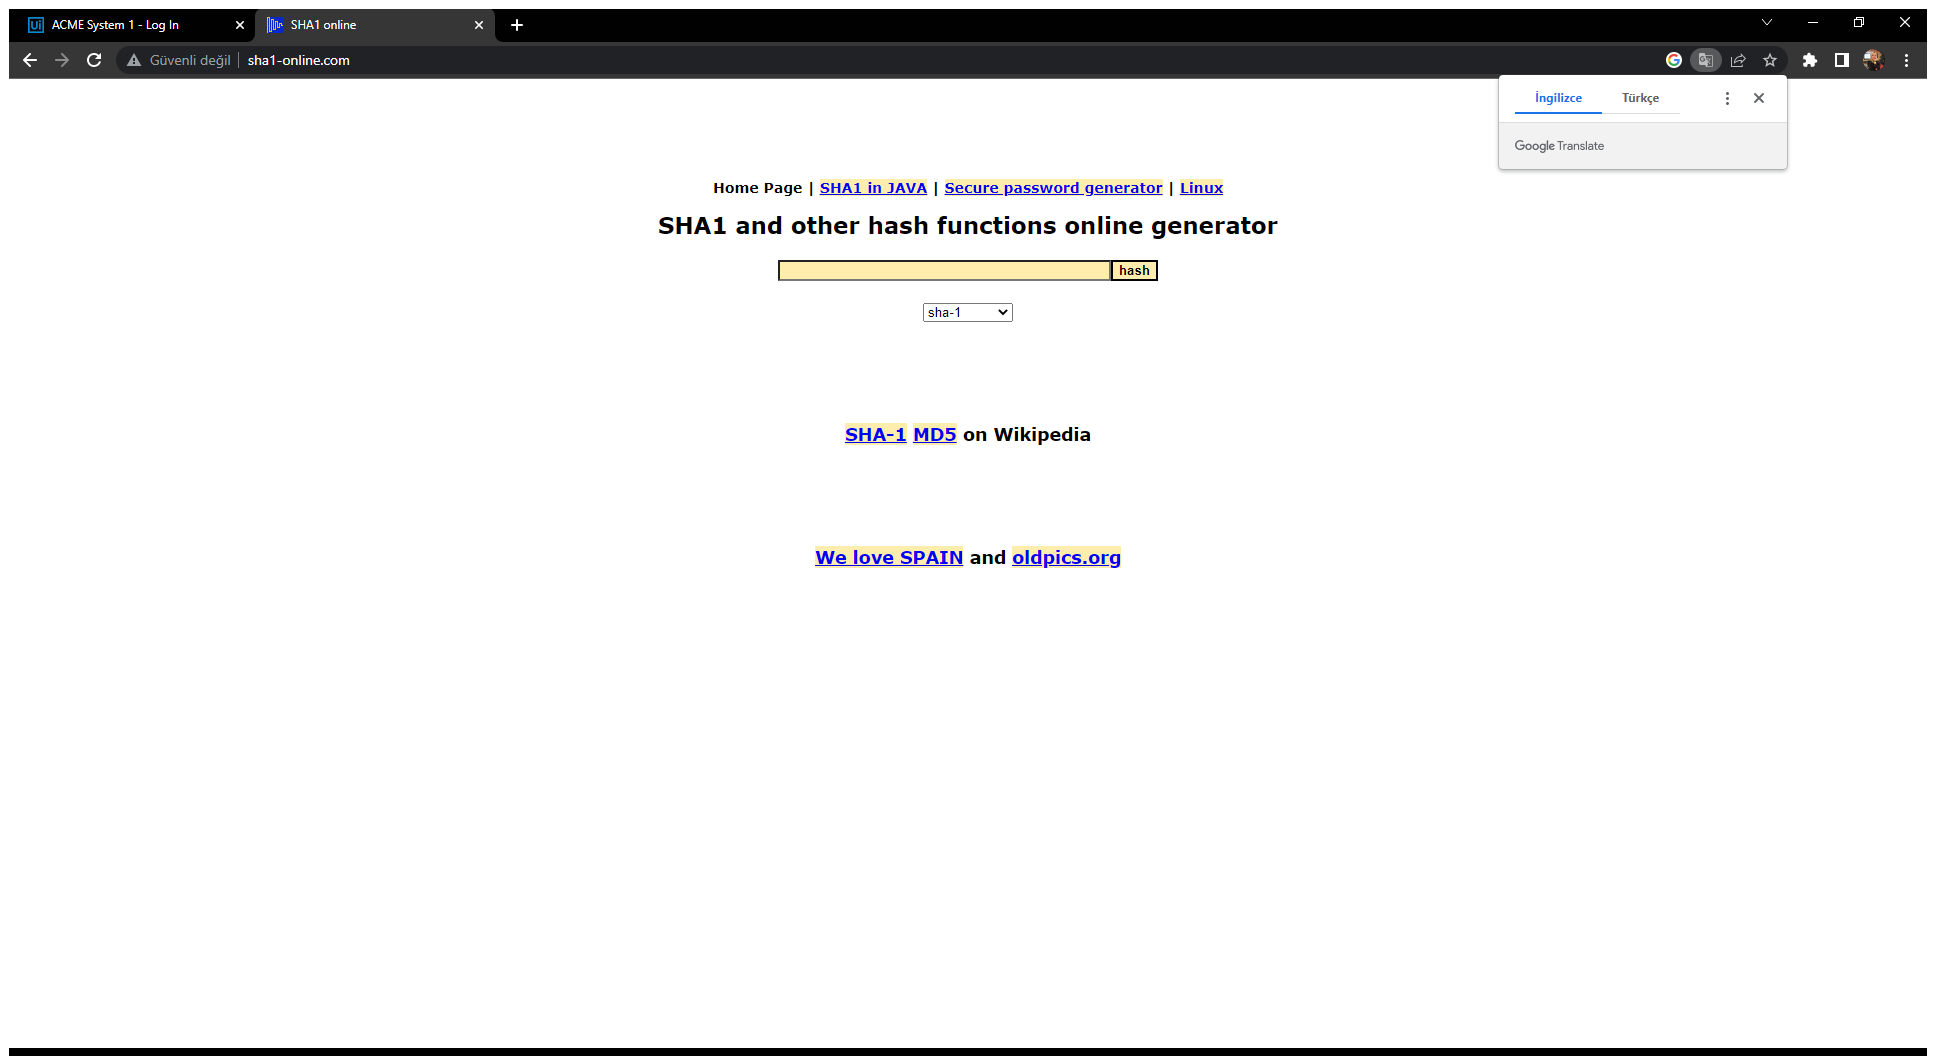
Task: Customer Ref Calculating Client Security Hash
Workflow: SHA1Online_GetHashCode

Step 1: Use Browser Chrome: SHA1 online in window 'SHA1 online' (chrome.exe)

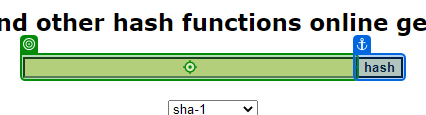
Step 2: type [in_Hash]

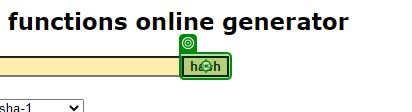
Step 3: click

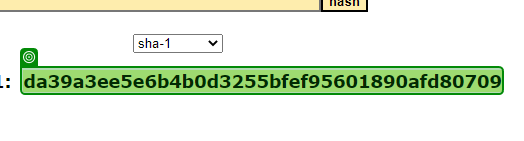
Step 4: get-text